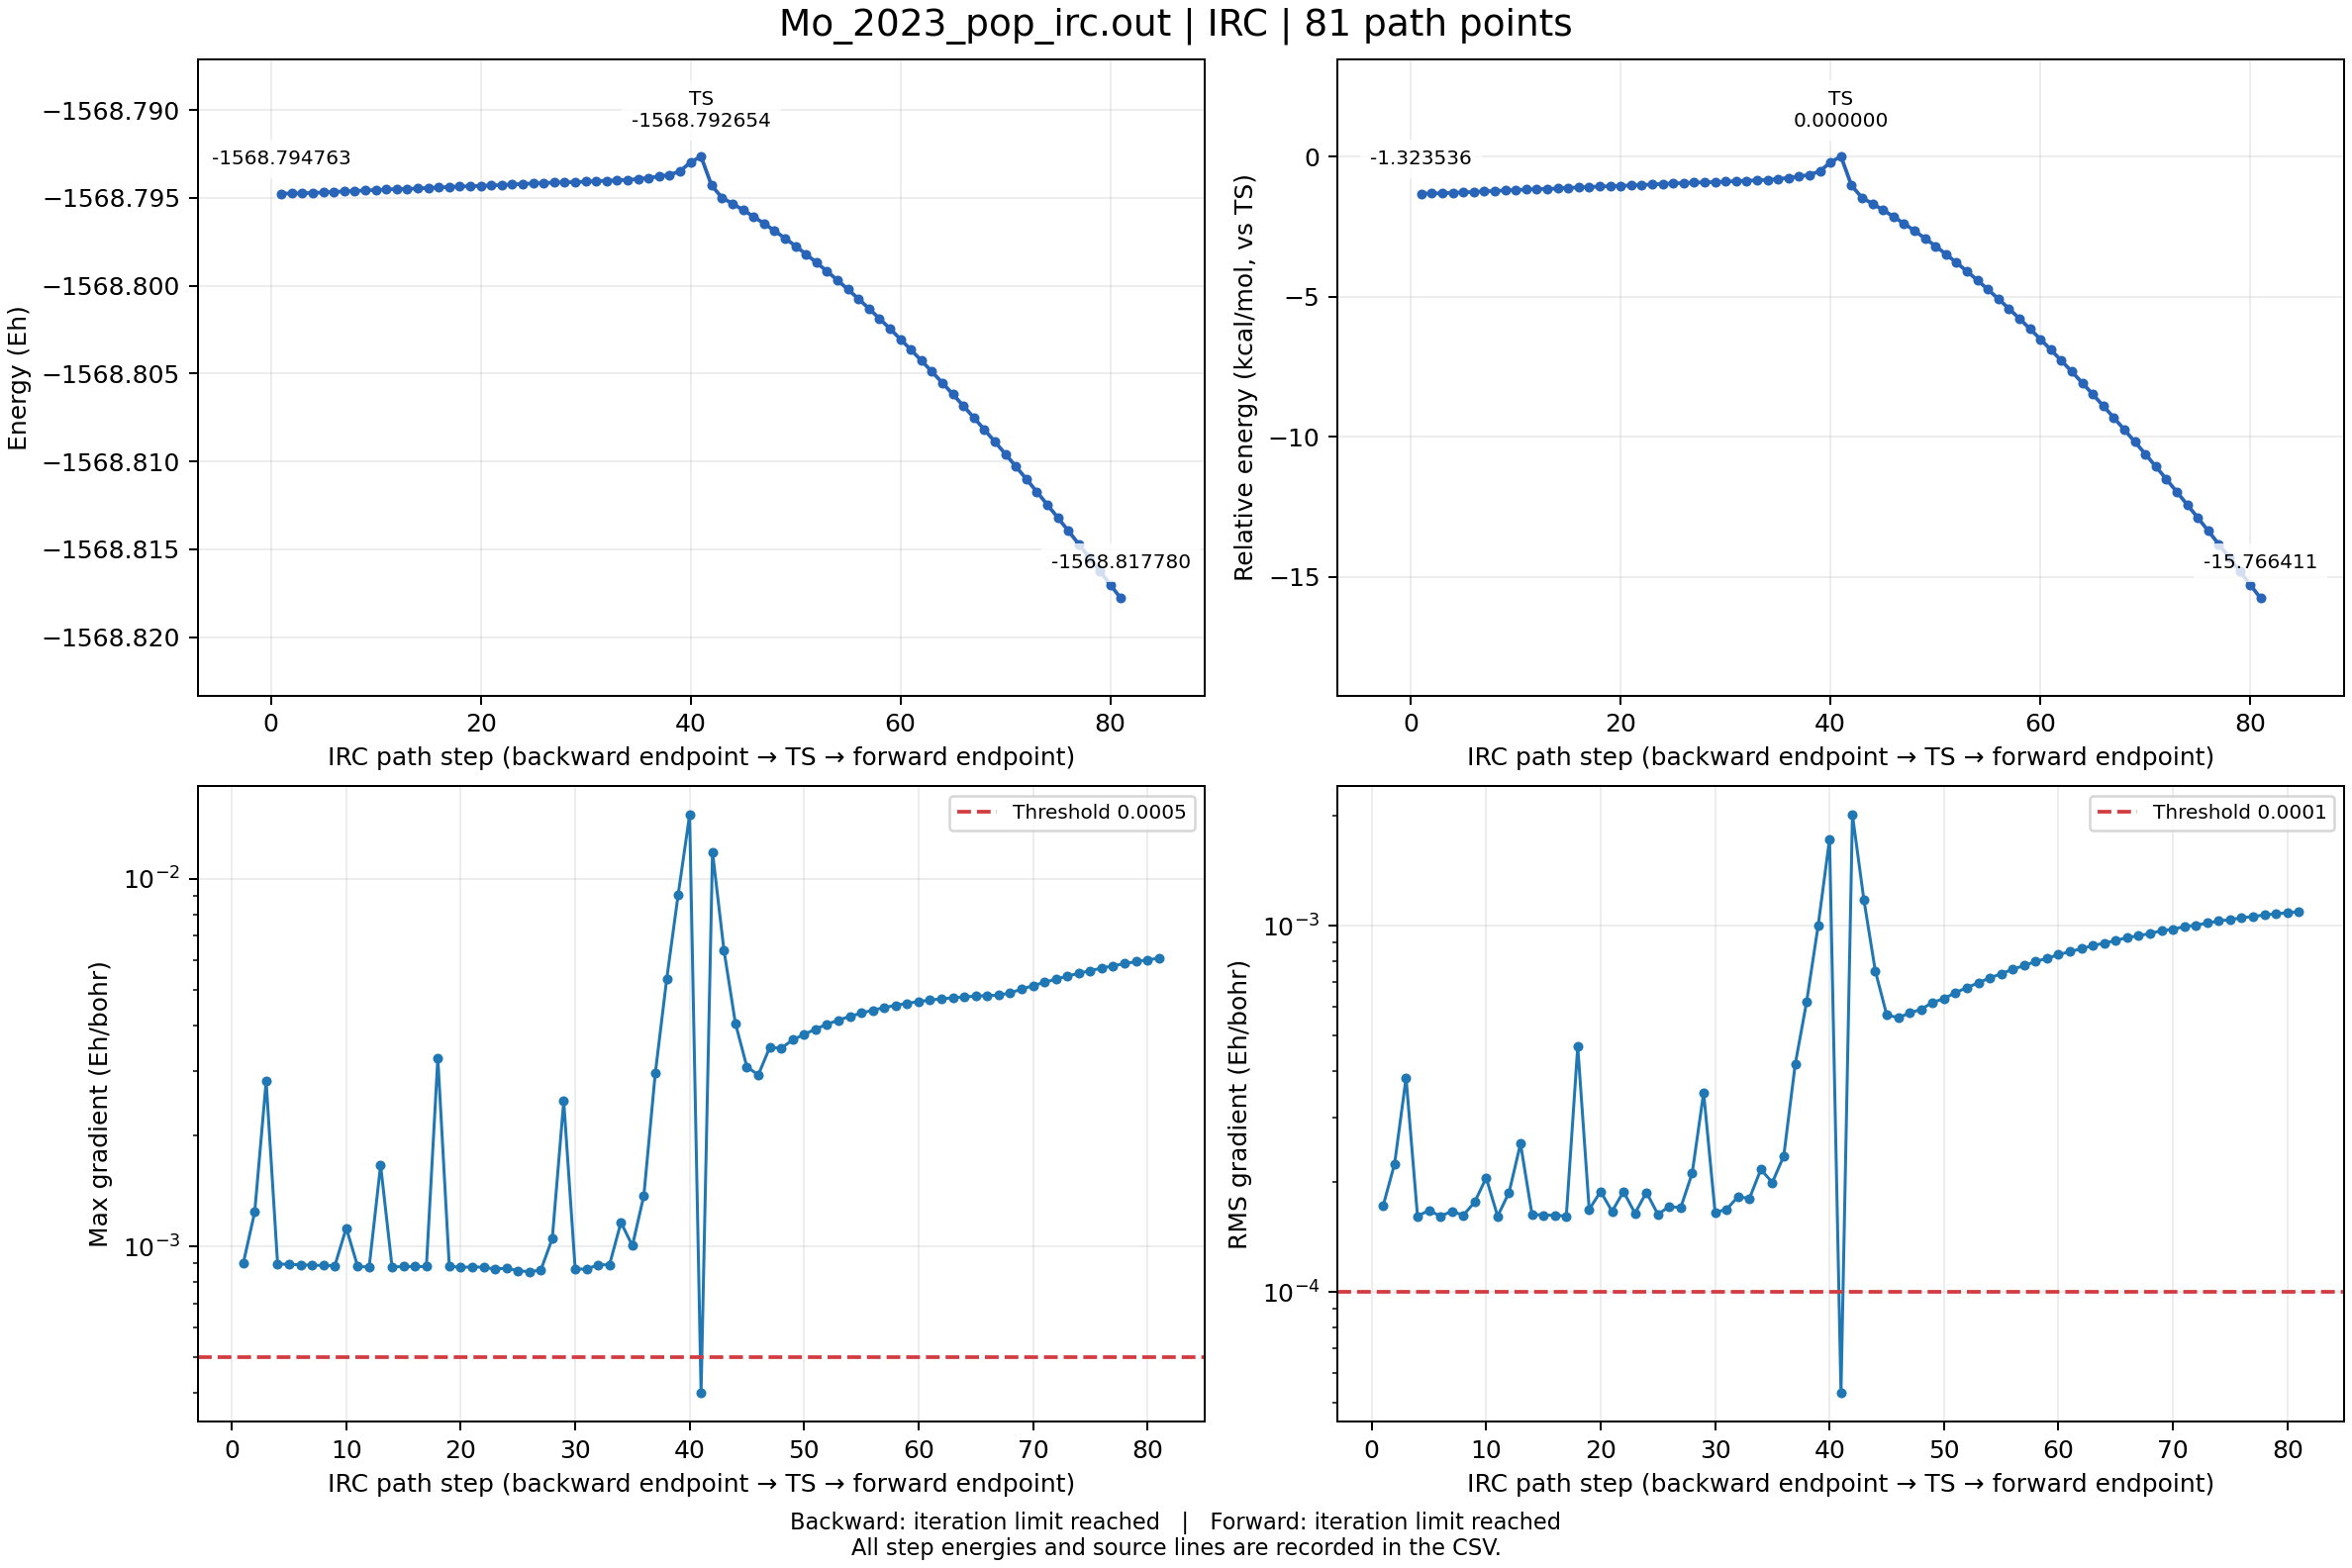

The file beside this chart, header and first rows:
path_step, direction, direction_iteration, energy_eh, relative_energy_kcal_mol, max_gradient_eh_bohr, rms_gradient_eh_bohr, source_line
1, Backward, 39, -1569, -1.324, 0.000899, 0.000172, 3066
2, Backward, 38, -1569, -1.313, 0.00124, 0.000224, 3067
3, Backward, 37, -1569, -1.309, 0.002815, 0.000384, 3068
4, Backward, 36, -1569, -1.295, 0.000896, 0.000161, 3069
5, Backward, 35, -1569, -1.28, 0.000893, 0.000167, 3070
6, Backward, 34, -1569, -1.26, 0.000891, 0.000161, 3071
7, Backward, 33, -1569, -1.243, 0.000889, 0.000166, 3072
8, Backward, 32, -1569, -1.224, 0.000887, 0.000162, 3073
9, Backward, 31, -1569, -1.208, 0.000886, 0.000176, 3074
10, Backward, 30, -1569, -1.193, 0.001122, 0.000205, 3075
11, Backward, 29, -1569, -1.176, 0.000881, 0.000161, 3076
12, Backward, 28, -1569, -1.159, 0.000879, 0.000187, 3077
13, Backward, 27, -1569, -1.156, 0.001664, 0.000254, 3078
14, Backward, 26, -1569, -1.139, 0.000879, 0.000163, 3079
15, Backward, 25, -1569, -1.12, 0.000881, 0.000162, 3080
16, Backward, 24, -1569, -1.101, 0.000881, 0.000162, 3081
17, Backward, 23, -1569, -1.085, 0.000881, 0.000161, 3082
18, Backward, 22, -1569, -1.067, 0.003257, 0.000468, 3083
19, Backward, 21, -1569, -1.06, 0.000884, 0.000168, 3084
20, Backward, 20, -1569, -1.044, 0.000876, 0.000188, 3085
21, Backward, 19, -1569, -1.029, 0.00088, 0.000166, 3086
22, Backward, 18, -1569, -1.015, 0.000877, 0.000188, 3087
23, Backward, 17, -1569, -0.9944, 0.000868, 0.000164, 3088
24, Backward, 16, -1569, -0.9756, 0.000872, 0.000187, 3089
25, Backward, 15, -1569, -0.9593, 0.000859, 0.000163, 3090
26, Backward, 14, -1569, -0.9425, 0.000853, 0.000171, 3091
27, Backward, 13, -1569, -0.9282, 0.000862, 0.00017, 3092
28, Backward, 12, -1569, -0.9201, 0.00105, 0.000211, 3093
29, Backward, 11, -1569, -0.9118, 0.002485, 0.00035, 3094
30, Backward, 10, -1569, -0.8949, 0.000868, 0.000165, 3095
31, Backward, 9, -1569, -0.879, 0.000867, 0.000168, 3096
32, Backward, 8, -1569, -0.862, 0.000891, 0.000182, 3097
33, Backward, 7, -1569, -0.8448, 0.000891, 0.00018, 3098
34, Backward, 6, -1569, -0.8346, 0.001162, 0.000216, 3099
35, Backward, 5, -1569, -0.8002, 0.001004, 0.000199, 3100
36, Backward, 4, -1569, -0.7589, 0.001375, 0.000235, 3101
37, Backward, 3, -1569, -0.7085, 0.002961, 0.000418, 3102
38, Backward, 2, -1569, -0.6512, 0.005347, 0.00062, 3103
39, Backward, 1, -1569, -0.5242, 0.009071, 0.000998, 3104
40, Backward, 0, -1569, -0.1981, 0.01495, 0.001721, 3105
41, TS, , -1569, 0.0, 0.000399, 5.3e-05, 3106
42, Forward, 0, -1569, -1.029, 0.01183, 0.002007, 3107
43, Forward, 1, -1569, -1.469, 0.006395, 0.001177, 3108
44, Forward, 2, -1569, -1.681, 0.004047, 0.000752, 3109
45, Forward, 3, -1569, -1.905, 0.003081, 0.00057, 3110
46, Forward, 4, -1569, -2.144, 0.002927, 0.000561, 3111
47, Forward, 5, -1569, -2.389, 0.00348, 0.000577, 3112
48, Forward, 6, -1569, -2.648, 0.00346, 0.000591, 3113
49, Forward, 7, -1569, -2.917, 0.003647, 0.000617, 3114
50, Forward, 8, -1569, -3.192, 0.003773, 0.000632, 3115
51, Forward, 9, -1569, -3.484, 0.003901, 0.000656, 3116
52, Forward, 10, -1569, -3.784, 0.004022, 0.000677, 3117
53, Forward, 11, -1569, -4.093, 0.004126, 0.000698, 3118
54, Forward, 12, -1569, -4.413, 0.004225, 0.00072, 3119
55, Forward, 13, -1569, -4.741, 0.004313, 0.000739, 3120
56, Forward, 14, -1569, -5.079, 0.004392, 0.00076, 3121
57, Forward, 15, -1569, -5.426, 0.004465, 0.000778, 3122
58, Forward, 16, -1569, -5.781, 0.004528, 0.000798, 3123
59, Forward, 17, -1569, -6.144, 0.004586, 0.000814, 3124
60, Forward, 18, -1569, -6.516, 0.004636, 0.000833, 3125
... 21 more rows
